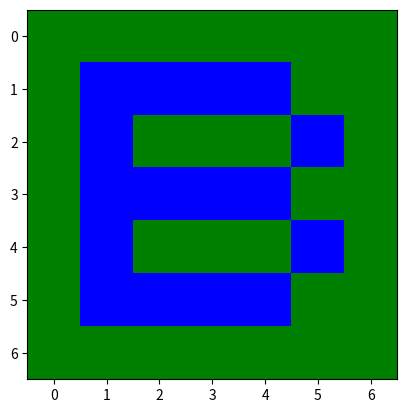

The script that saved this image:
import numpy as np
import matplotlib.pyplot as plt

#B
col_tar = (0, 0, 255)
col_bg = (0, 128, 0)

letra_r = np.array([
    [col_bg[0], col_bg[0], col_bg[0], col_bg[0], col_bg[0], col_bg[0], col_bg[0]],
    [col_bg[0], col_tar[0], col_tar[0], col_tar[0], col_tar[0], col_bg[0], col_bg[0]],
    [col_bg[0], col_tar[0], col_bg[0], col_bg[0], col_bg[0], col_tar[0], col_bg[0]],
    [col_bg[0], col_tar[0], col_tar[0], col_tar[0], col_tar[0], col_bg[0], col_bg[0]],
    [col_bg[0], col_tar[0], col_bg[0], col_bg[0], col_bg[0], col_tar[0], col_bg[0]],
    [col_bg[0], col_tar[0], col_tar[0], col_tar[0], col_tar[0], col_bg[0], col_bg[0]],
    [col_bg[0], col_bg[0], col_bg[0], col_bg[0], col_bg[0], col_bg[0], col_bg[0]]
], dtype=np.uint8)

letra_g = np.array([
    [col_bg[1], col_bg[1], col_bg[1], col_bg[1], col_bg[1], col_bg[1], col_bg[1]],
    [col_bg[1], col_tar[1], col_tar[1], col_tar[1], col_tar[1], col_bg[1], col_bg[1]],
    [col_bg[1], col_tar[1], col_bg[1], col_bg[1], col_bg[1], col_tar[1], col_bg[1]],
    [col_bg[1], col_tar[1], col_tar[1], col_tar[1], col_tar[1], col_bg[1], col_bg[1]],
    [col_bg[1], col_tar[1], col_bg[1], col_bg[1], col_bg[1], col_tar[1], col_bg[1]],
    [col_bg[1], col_tar[1], col_tar[1], col_tar[1], col_tar[1], col_bg[1], col_bg[1]],
    [col_bg[1], col_bg[1], col_bg[1], col_bg[1], col_bg[1], col_bg[1], col_bg[1]]
], dtype=np.uint8)

letra_b = np.array([
    [col_bg[2], col_bg[2], col_bg[2], col_bg[2], col_bg[2], col_bg[2], col_bg[2]],
    [col_bg[2], col_tar[2], col_tar[2], col_tar[2], col_tar[2], col_bg[2], col_bg[2]],
    [col_bg[2], col_tar[2], col_bg[2], col_bg[2], col_bg[2], col_tar[2], col_bg[2]],
    [col_bg[2], col_tar[2], col_tar[2], col_tar[2], col_tar[2], col_bg[2], col_bg[2]],
    [col_bg[2], col_tar[2], col_bg[2], col_bg[2], col_bg[2], col_tar[2], col_bg[2]],
    [col_bg[2], col_tar[2], col_tar[2], col_tar[2], col_tar[2], col_bg[2], col_bg[2]],
    [col_bg[2], col_bg[2], col_bg[2], col_bg[2], col_bg[2], col_bg[2], col_bg[2]]
], dtype=np.uint8)

letra = np.stack((letra_r, letra_g, letra_b), axis=2)

plt.imshow(letra)
plt.show()
